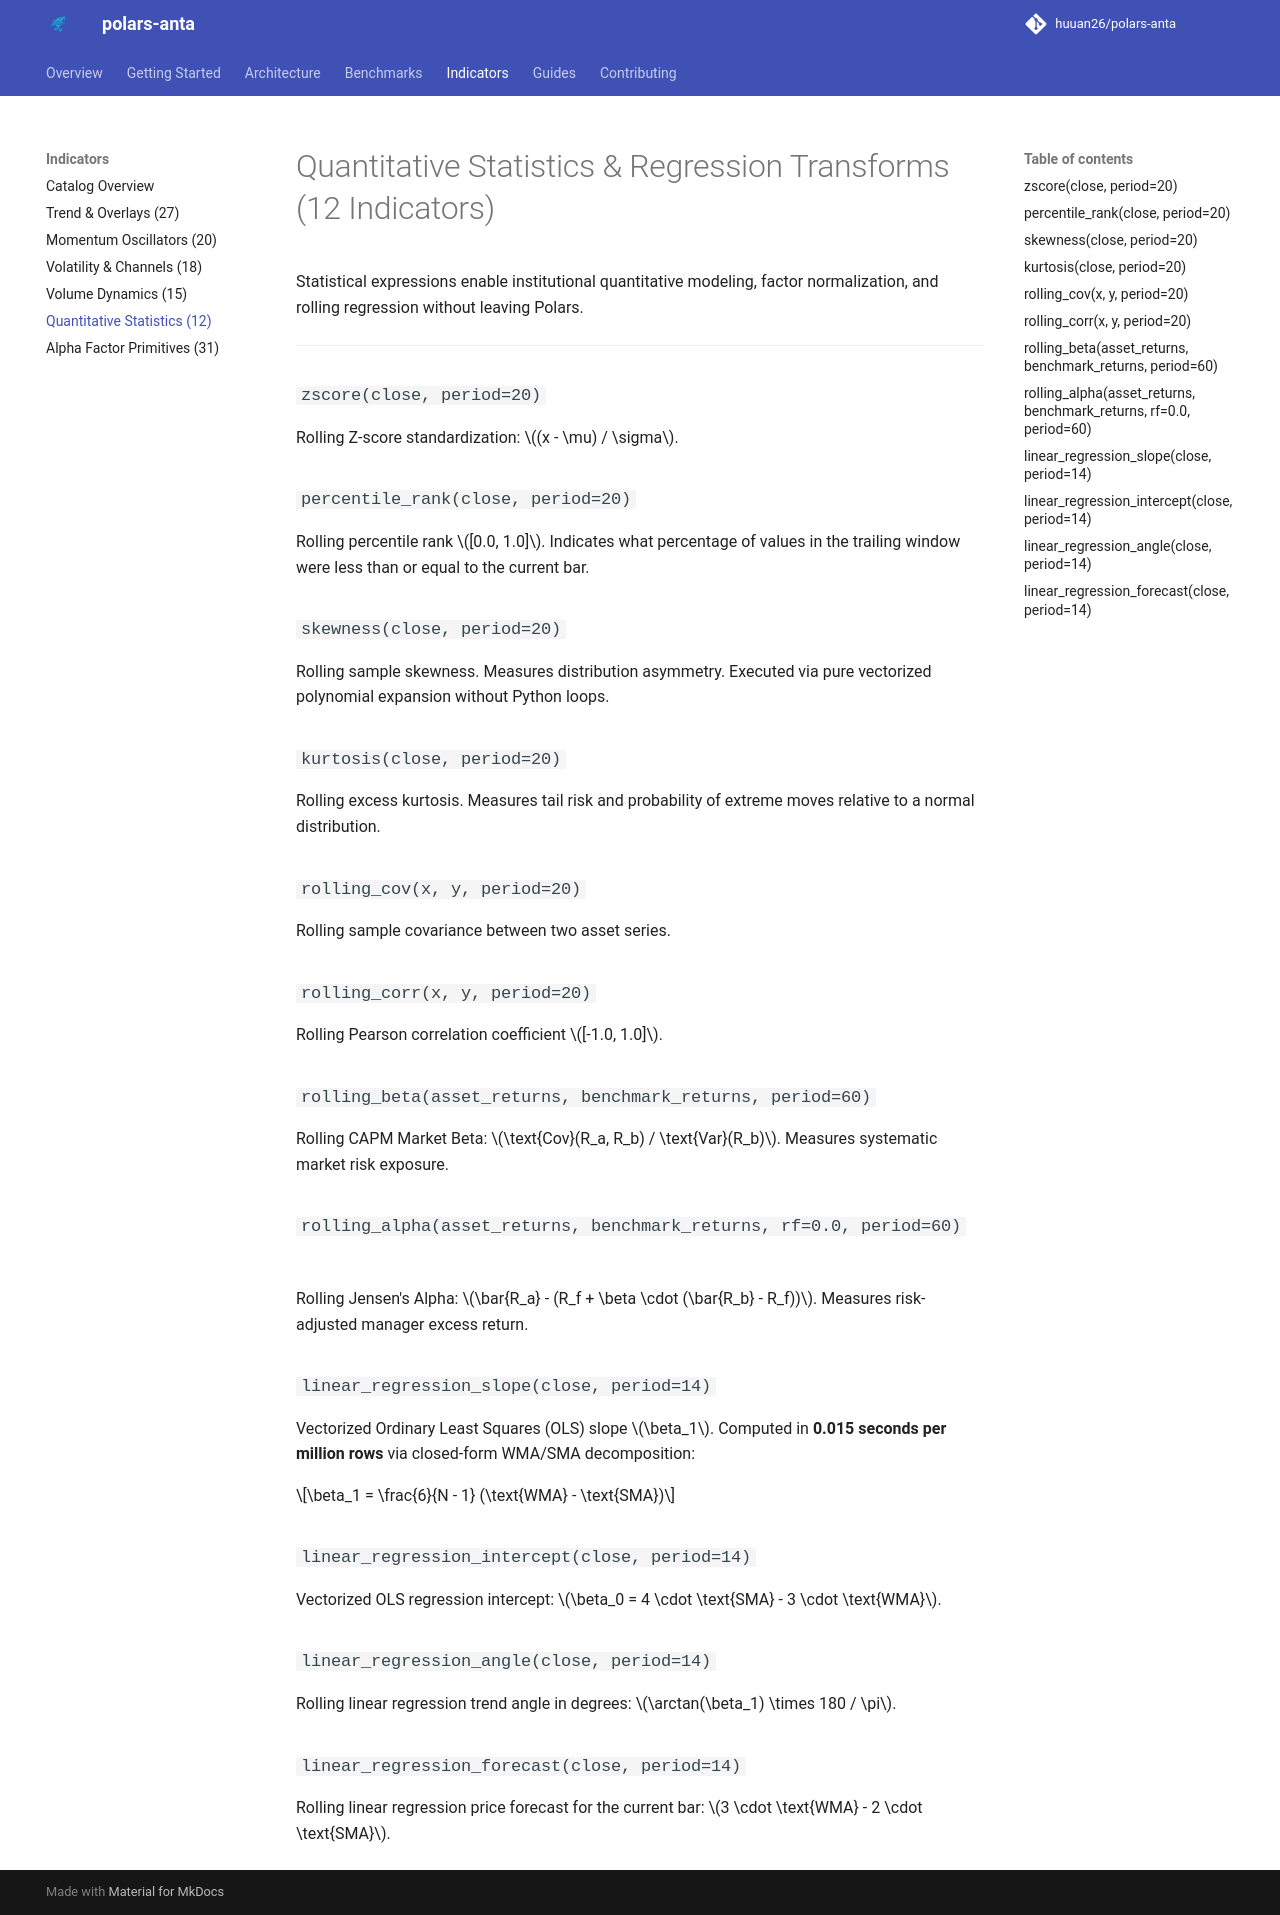

repository: HarshRajSinghania/polars-anta · page: indicators/stats/index.html · generator: mkdocs

# Quantitative Statistics & Regression Transforms (12 Indicators)

Statistical expressions enable institutional quantitative modeling, factor normalization, and rolling regression without leaving Polars.

---

### `zscore(close, period=20)`
Rolling Z-score standardization: $(x - \mu) / \sigma$.

### `percentile_rank(close, period=20)`
Rolling percentile rank $[0.0, 1.0]$. Indicates what percentage of values in the trailing window were less than or equal to the current bar.

### `skewness(close, period=20)`
Rolling sample skewness. Measures distribution asymmetry. Executed via pure vectorized polynomial expansion without Python loops.

### `kurtosis(close, period=20)`
Rolling excess kurtosis. Measures tail risk and probability of extreme moves relative to a normal distribution.

### `rolling_cov(x, y, period=20)`
Rolling sample covariance between two asset series.

### `rolling_corr(x, y, period=20)`
Rolling Pearson correlation coefficient $[-1.0, 1.0]$.

### `rolling_beta(asset_returns, benchmark_returns, period=60)`
Rolling CAPM Market Beta: $\text{Cov}(R_a, R_b) / \text{Var}(R_b)$. Measures systematic market risk exposure.

### `rolling_alpha(asset_returns, benchmark_returns, rf=0.0, period=60)`
Rolling Jensen's Alpha: $\bar{R_a} - (R_f + \beta \cdot (\bar{R_b} - R_f))$. Measures risk-adjusted manager excess return.

### `linear_regression_slope(close, period=14)`
Vectorized Ordinary Least Squares (OLS) slope $\beta_1$. Computed in **0.015 seconds per million rows** via closed-form WMA/SMA decomposition:

$$\beta_1 = \frac{6}{N - 1} (\text{WMA} - \text{SMA})$$

### `linear_regression_intercept(close, period=14)`
Vectorized OLS regression intercept: $\beta_0 = 4 \cdot \text{SMA} - 3 \cdot \text{WMA}$.

### `linear_regression_angle(close, period=14)`
Rolling linear regression trend angle in degrees: $\arctan(\beta_1) \times 180 / \pi$.

### `linear_regression_forecast(close, period=14)`
Rolling linear regression price forecast for the current bar: $3 \cdot \text{WMA} - 2 \cdot \text{SMA}$.
